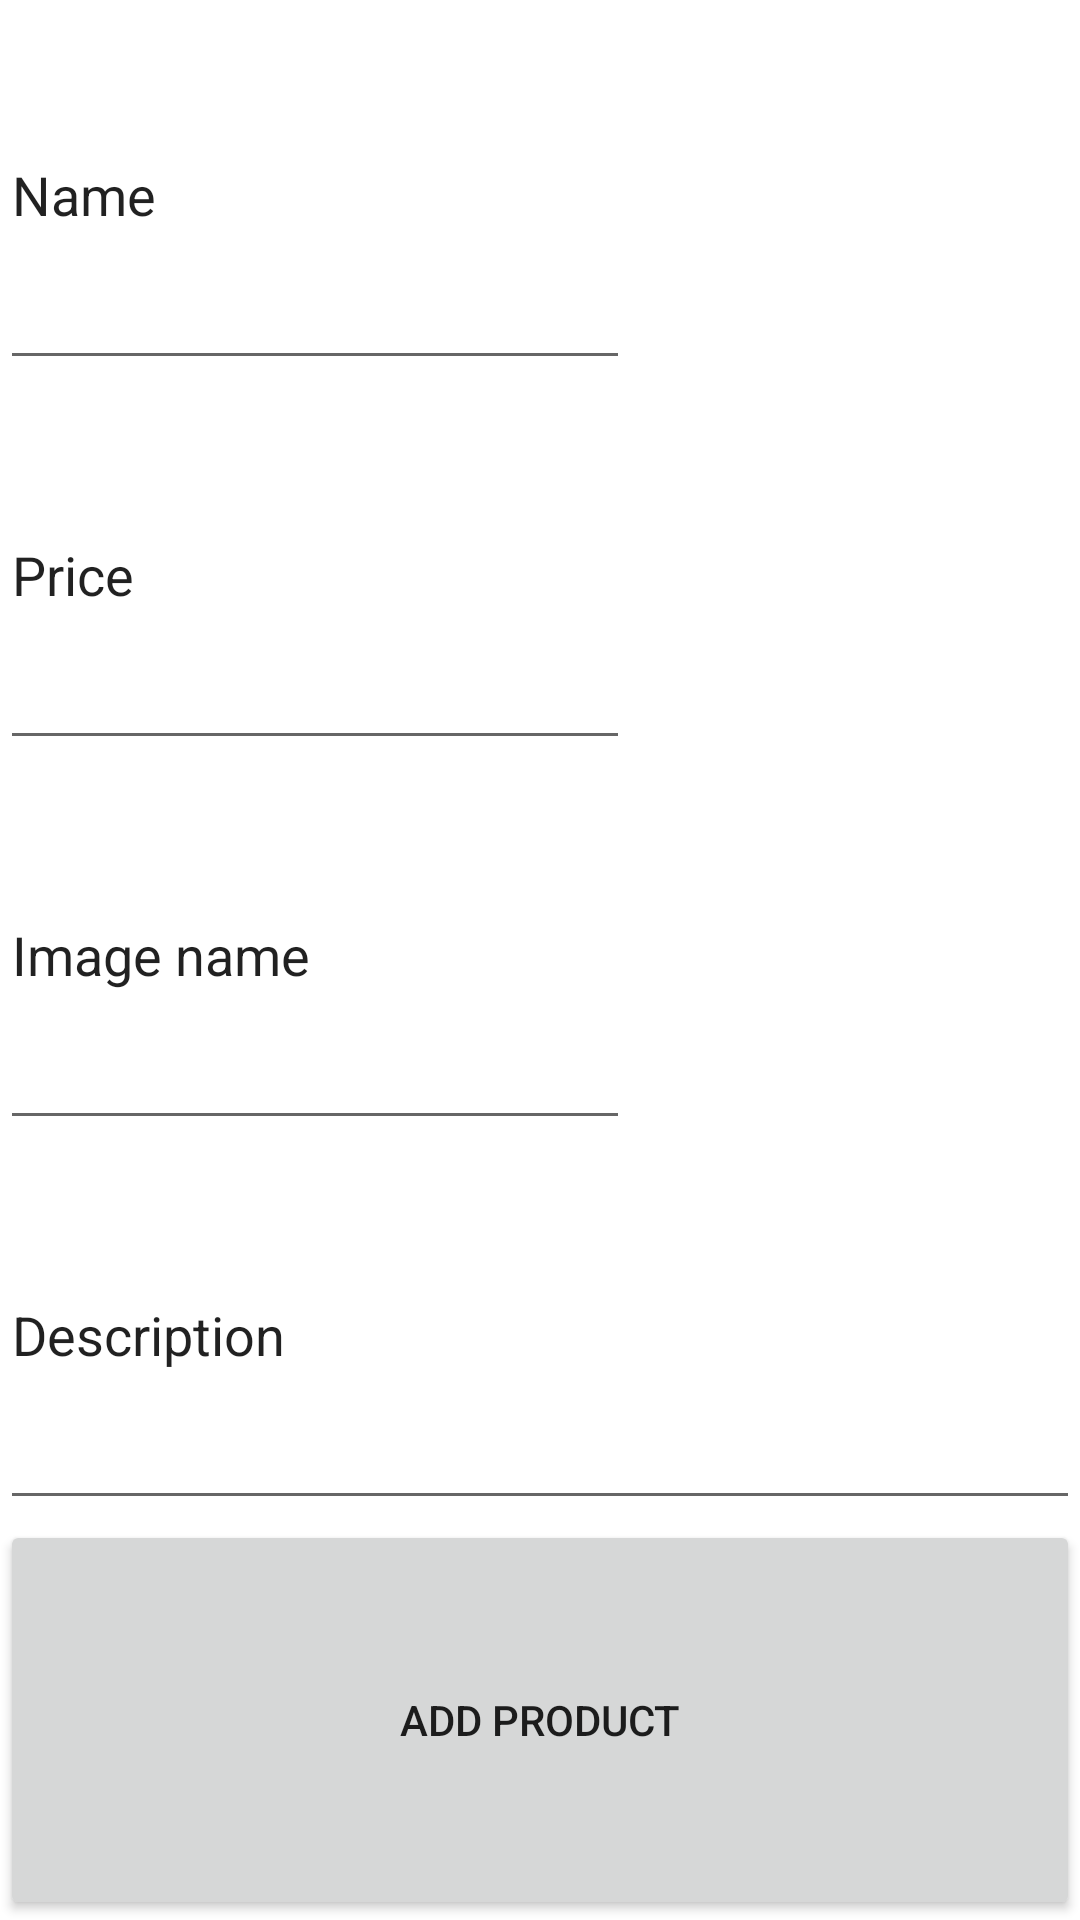

Android layout source for this screen:
<!-- AndroidManifest.xml: application theme Theme.OnlineMarketplace -->
<!-- res/layout/activity_new_product.xml -->
<?xml version="1.0" encoding="utf-8"?>
<LinearLayout xmlns:android="http://schemas.android.com/apk/res/android"
    android:layout_width="match_parent"
    android:layout_height="wrap_content"
    android:orientation="vertical">

    <EditText
        android:id="@+id/name"
        android:layout_width="wrap_content"
        android:layout_height="wrap_content"
        android:layout_weight="1"
        android:ems="10"
        android:inputType="textPersonName"
        android:text="Name" />

    <EditText
        android:id="@+id/price"
        android:layout_width="wrap_content"
        android:layout_height="wrap_content"
        android:layout_weight="1"
        android:ems="10"
        android:inputType="textPersonName"
        android:text="Price" />

    <EditText
        android:id="@+id/image_name"
        android:layout_width="wrap_content"
        android:layout_height="wrap_content"
        android:layout_weight="1"
        android:ems="10"
        android:inputType="textPersonName"
        android:text="Image name" />

    <EditText
        android:id="@+id/description"
        android:layout_width="match_parent"
        android:layout_height="wrap_content"
        android:layout_weight="1"
        android:ems="10"
        android:inputType="textPersonName"
        android:text="Description" />

    <Button
        android:id="@+id/buttonAdd"
        android:layout_width="match_parent"
        android:layout_height="wrap_content"
        android:layout_weight="1"
        android:onClick="addProductClick"
        android:text="Add product" />
</LinearLayout>
<!-- resources referenced by this layout -->
<resources>
  <style name="Theme.OnlineMarketplace" parent="Theme.MaterialComponents.DayNight.DarkActionBar">
          
          <item name="colorPrimary">@color/purple_500</item>
          <item name="colorPrimaryVariant">@color/purple_700</item>
          <item name="colorOnPrimary">@color/white</item>
          
          <item name="colorSecondary">@color/teal_200</item>
          <item name="colorSecondaryVariant">@color/teal_700</item>
          <item name="colorOnSecondary">@color/black</item>
          
          <item name="android:statusBarColor" tools:targetApi="l">?attr/colorPrimaryVariant</item>
          
      </style>
  <!-- not gathered from this repository: default colours our renderer supplied (Android Studio template values) -->
  <color name="purple_500">#FF6200EE</color>
  <color name="purple_700">#FF3700B3</color>
  <color name="teal_200">#FF03DAC5</color>
  <color name="teal_700">#FF018786</color>
  <color name="black">#FF000000</color>
  <color name="white">#FFFFFFFF</color>
</resources>
